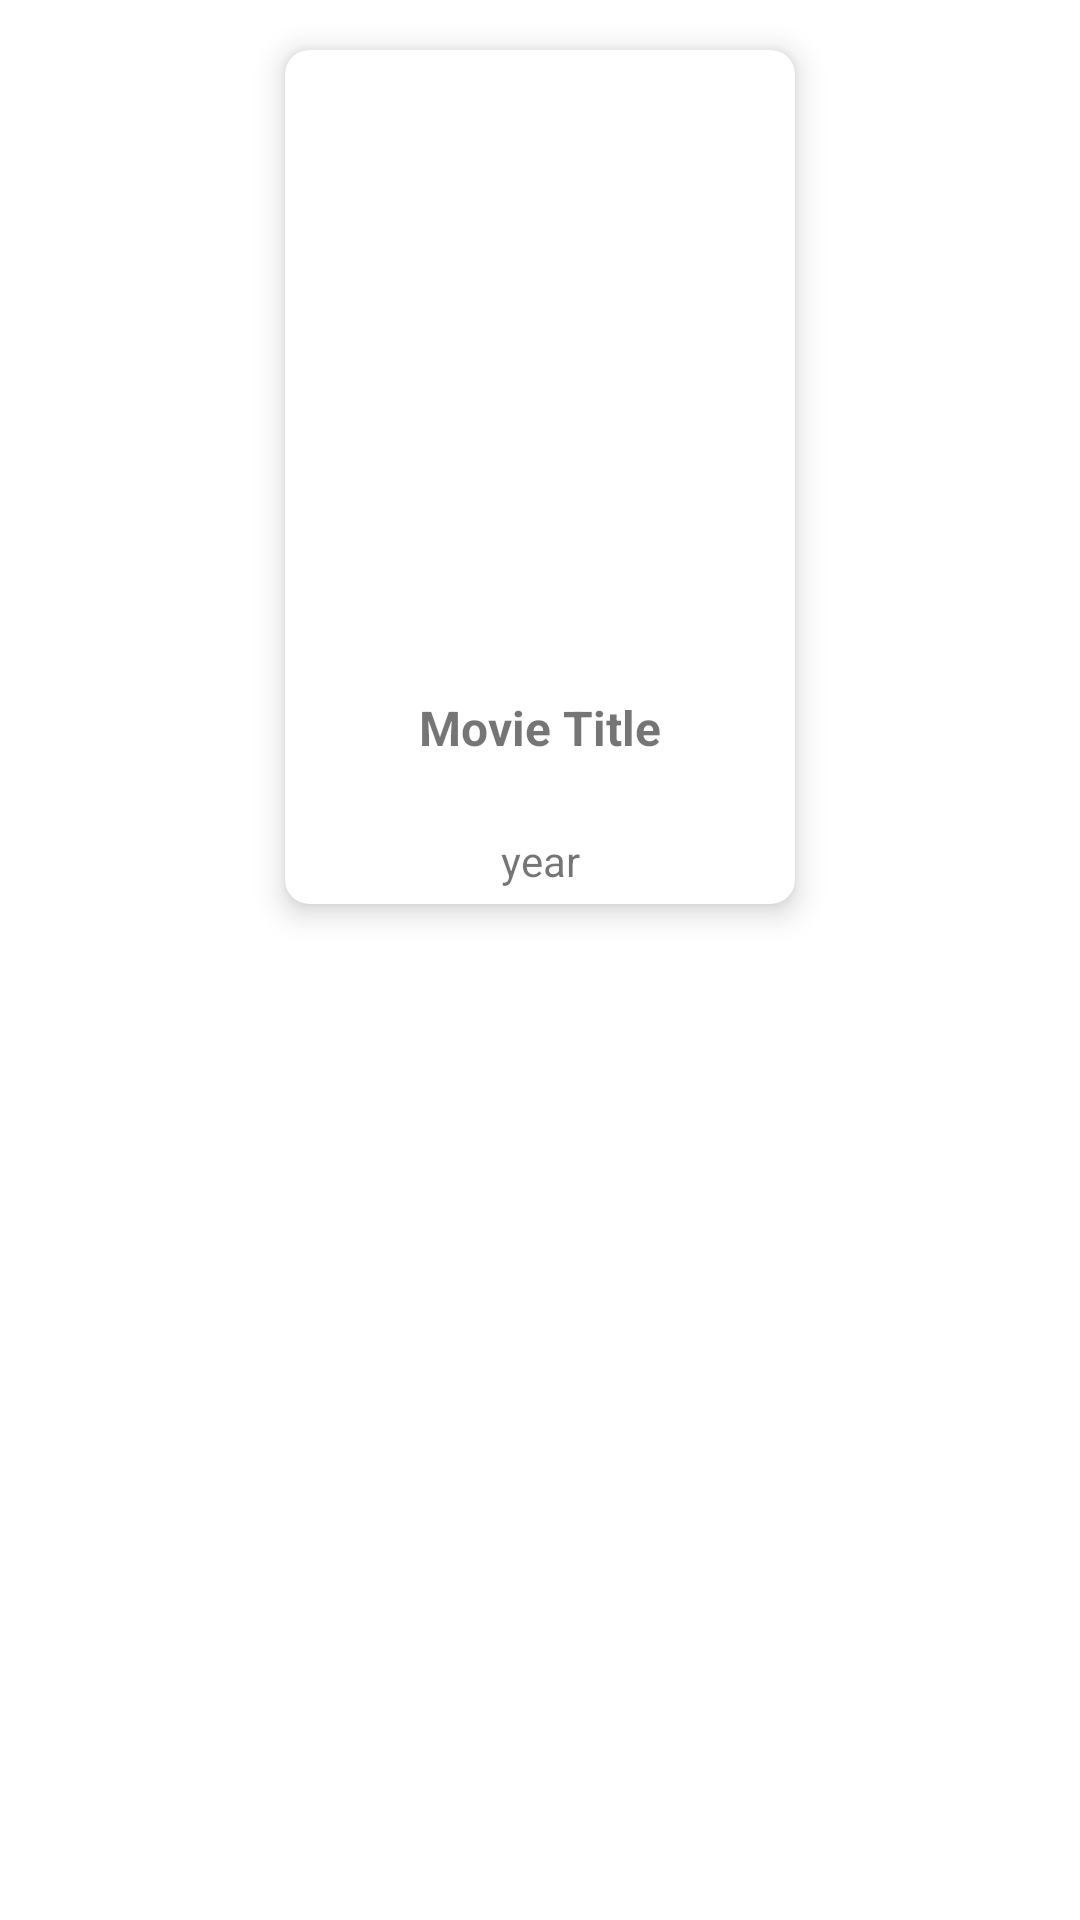

This screen was rendered from an Android layout file. Write that file and the resources it references.
<!-- AndroidManifest.xml: application theme Theme.MovieRecycler -->
<!-- res/layout/movie_item.xml -->
<?xml version="1.0" encoding="utf-8"?>
<androidx.constraintlayout.widget.ConstraintLayout xmlns:android="http://schemas.android.com/apk/res/android"
    xmlns:app="http://schemas.android.com/apk/res-auto"
    xmlns:tools="http://schemas.android.com/tools"
    android:layout_width="wrap_content"
    android:layout_height="wrap_content"
    android:layout_gravity="center">

    <androidx.cardview.widget.CardView
        android:layout_width="wrap_content"
        android:layout_height="wrap_content"
        android:layout_margin="5dp"
        android:elevation="6dp"
        app:cardCornerRadius="8dp"
        app:cardElevation="6dp"
        app:cardUseCompatPadding="true"
        app:layout_constraintLeft_toLeftOf="parent"
        app:layout_constraintRight_toRightOf="parent"
        app:layout_constraintTop_toTopOf="parent">

        <androidx.constraintlayout.widget.ConstraintLayout
            android:layout_width="wrap_content"
            android:layout_height="wrap_content">


            <ImageView
                android:id="@+id/ivPoster"
                android:layout_width="150dp"
                android:layout_height="200dp"
                android:layout_margin="10dp"
                app:layout_constraintEnd_toEndOf="parent"
                app:layout_constraintStart_toStartOf="parent"
                app:layout_constraintTop_toTopOf="parent" />

            <TextView
                android:id="@+id/tv_movie_title"
                android:layout_width="wrap_content"
                android:layout_height="wrap_content"
                android:lines="2"
                android:paddingLeft="10dp"
                android:paddingTop="5dp"
                android:paddingRight="10dp"
                android:text="@string/movie_title"
                android:textSize="16sp"
                android:textStyle="bold"
                app:layout_constraintLeft_toLeftOf="parent"
                app:layout_constraintRight_toRightOf="parent"
                app:layout_constraintTop_toBottomOf="@id/ivPoster" />

            <TextView
                android:id="@+id/tv_year"
                android:layout_width="wrap_content"
                android:layout_height="wrap_content"
                android:layout_margin="5dp"
                android:lines="1"
                android:text="@string/tv_year"
                android:textSize="14sp"
                app:layout_constraintBottom_toBottomOf="parent"
                app:layout_constraintEnd_toEndOf="parent"
                app:layout_constraintStart_toStartOf="parent"
                app:layout_constraintTop_toBottomOf="@id/tv_movie_title" />

        </androidx.constraintlayout.widget.ConstraintLayout>
    </androidx.cardview.widget.CardView>

</androidx.constraintlayout.widget.ConstraintLayout>
<!-- resources referenced by this layout -->
<resources>
  <string name="movie_title">Movie Title</string>
  <string name="tv_year">year</string>
  <style name="Theme.MovieRecycler" parent="Theme.MaterialComponents.DayNight.DarkActionBar">
          
          <item name="colorPrimary">@color/purple_500</item>
          <item name="colorPrimaryVariant">@color/purple_700</item>
          <item name="colorOnPrimary">@color/white</item>
          
          <item name="colorSecondary">@color/teal_200</item>
          <item name="colorSecondaryVariant">@color/teal_700</item>
          <item name="colorOnSecondary">@color/black</item>
          
          <item name="android:statusBarColor" tools:targetApi="l">?attr/colorPrimaryVariant</item>
          
      </style>
  <!-- not gathered from this repository: default colours our renderer supplied (Android Studio template values) -->
  <color name="purple_500">#FF6200EE</color>
  <color name="purple_700">#FF3700B3</color>
  <color name="teal_200">#FF03DAC5</color>
  <color name="teal_700">#FF018786</color>
  <color name="black">#FF000000</color>
  <color name="white">#FFFFFFFF</color>
</resources>
